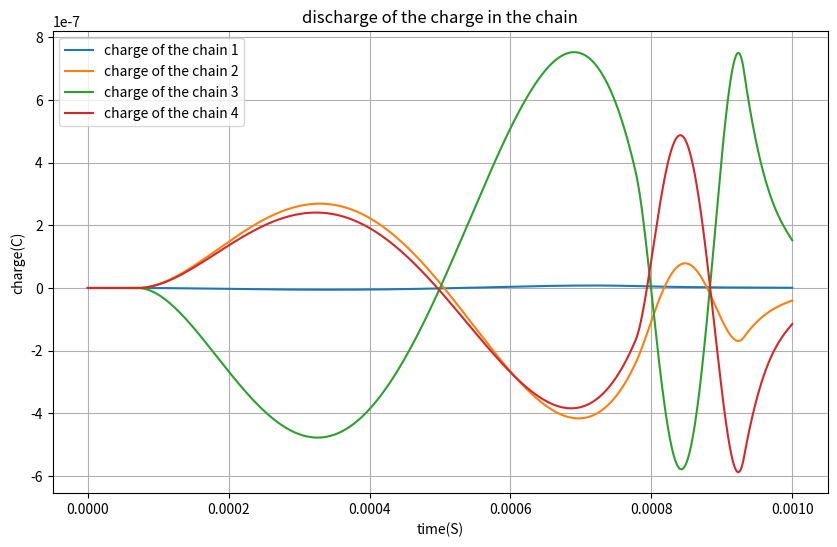
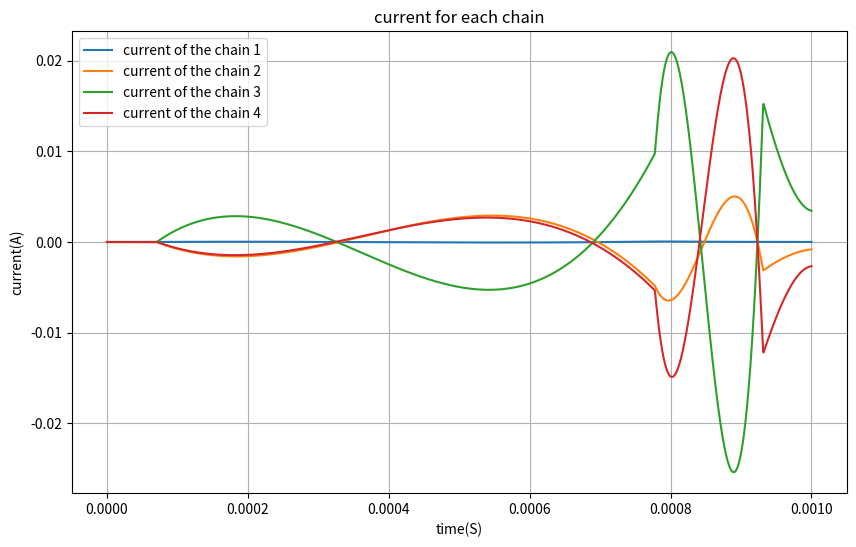

These figures' Python source, in order:
import numpy as np
from scipy.integrate import solve_ivp
import matplotlib.pyplot as plt

def rc_model(t, Q, R, C, N):
    dQdt = np.zeros(N)
    for i in range(N):
        if i == 0:
            dQdt[i] = -Q[i] / (R * C) 
        elif i == N - 1:
            dQdt[i] = (Q[i - 1] - Q[i]) / (R * C)  
        else:
            dQdt[i] = (Q[i - 1] - Q[i]) / (R * C) - Q[i] / (R * C)  
    return dQdt

def energy_dissipated(I, R, t_eval):
    power = I**2 * R
    energy = np.trapz(power, t_eval) 
    return energy

N = 4  
R = 1e6 
C = 1e-10 
V = 1
t_span = (0, 1e-3) 
num_points = 2000 

Q0 = np.zeros(N)
Q0[0] = V * C  

t_eval = np.linspace(t_span[0], t_span[1], num_points)

solution = solve_ivp(rc_model, t_span, Q0, t_eval=t_eval, args=(R, C, N))
 
energies = []
for i in range(N):
    current = -np.gradient(solution.y[i], t_eval)  
    energy = energy_dissipated(current, R, t_eval)
    energies.append(energy)
    
print("\n discharged energy for each person:")
for i, energy in enumerate(energies):
    print(f"person {i+1}: {energy:.4e} Joule")

plt.figure(figsize=(10, 6))
for i in range(N):
    plt.plot(t_eval, solution.y[i], label=f"charge of the chain {i+1}")
plt.xlabel("time(S)")
plt.ylabel("charge(C)")
plt.title("discharge of the charge in the chain")
plt.legend()
plt.grid()
plt.show()

plt.figure(figsize=(10, 6))
for i in range(N):
    current = -np.gradient(solution.y[i], t_eval)
    plt.plot(t_eval, current, label=f"current of the chain {i+1}")
plt.xlabel("time(S)")
plt.ylabel("current(A)")
plt.title("current for each chain")
plt.legend()
plt.grid()
plt.show()
